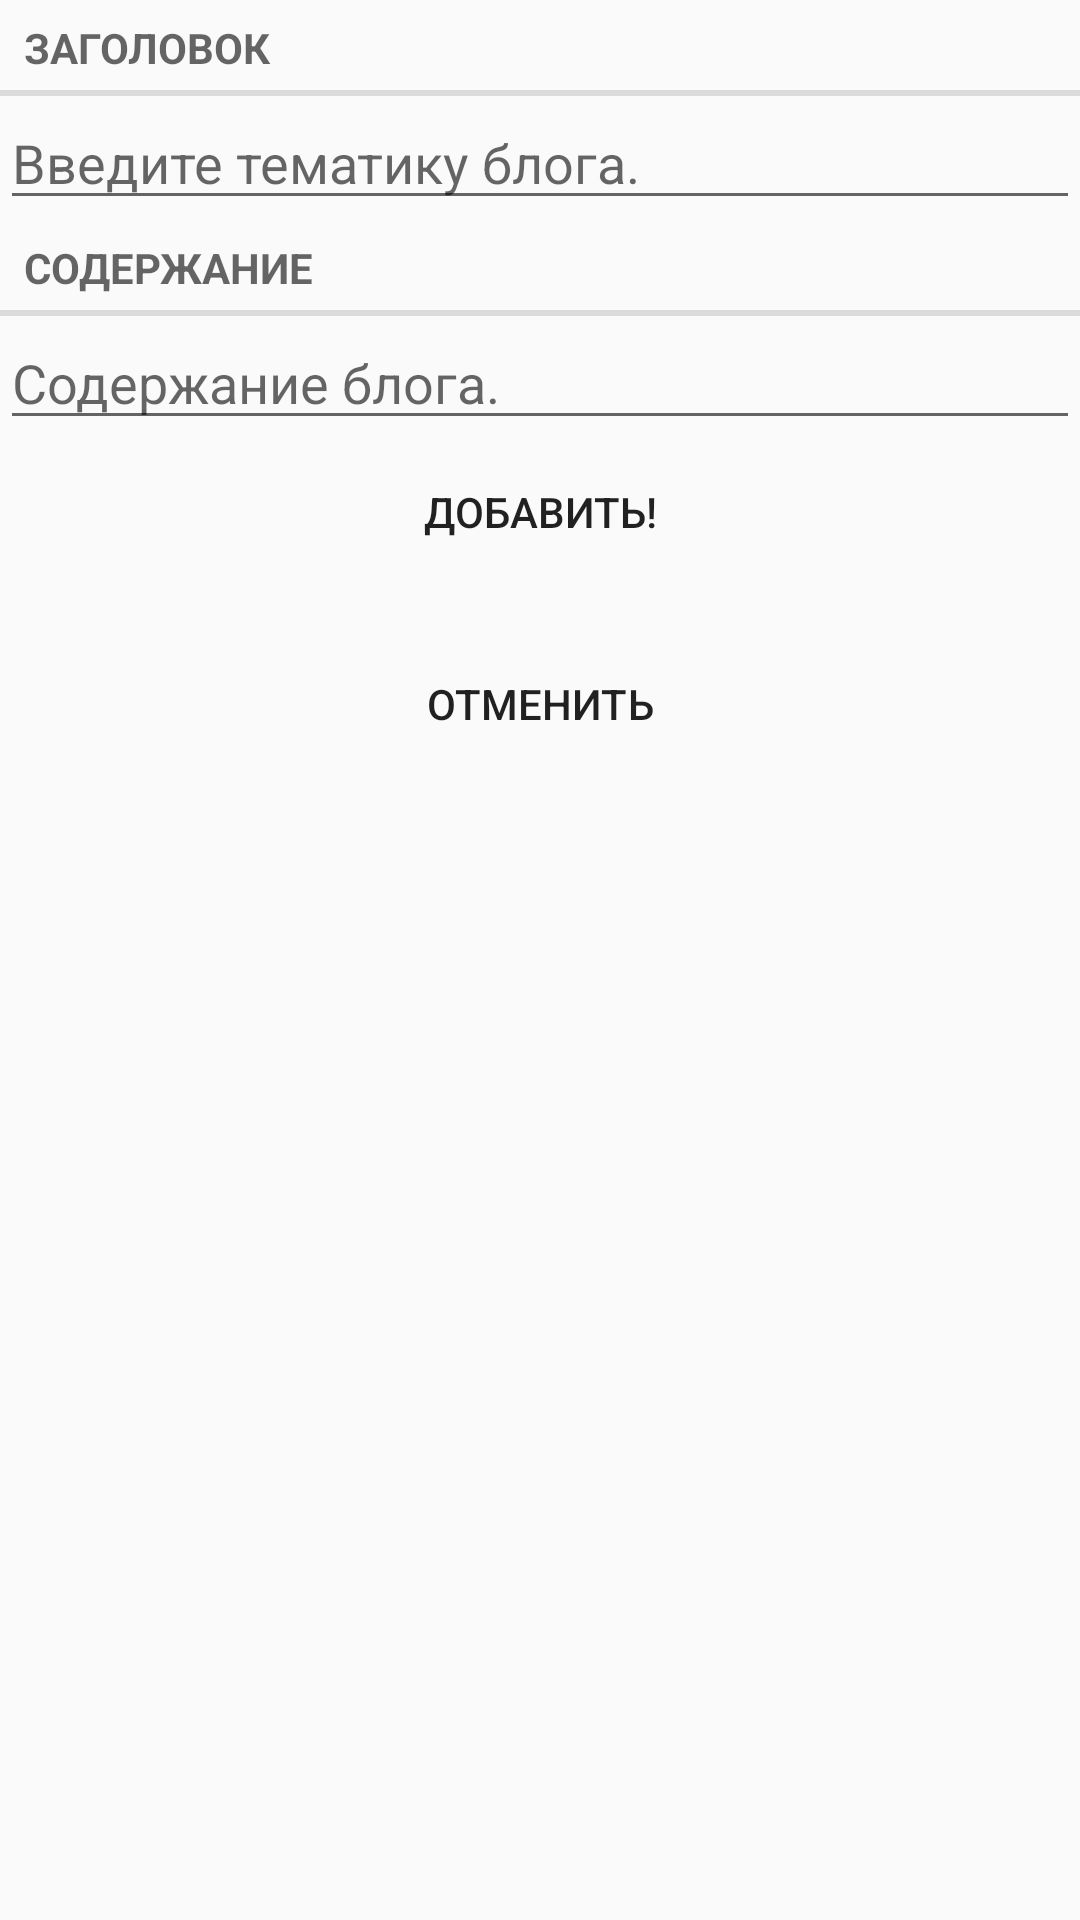

This screen was rendered from an Android layout file. Write that file and the resources it references.
<!-- AndroidManifest.xml: application theme Theme.MyWorkingProject -->
<!-- res/layout/add_blog_fragment.xml -->
<?xml version="1.0" encoding="utf-8"?>

<LinearLayout xmlns:android="http://schemas.android.com/apk/res/android"
    xmlns:app="http://schemas.android.com/apk/res-auto"
    xmlns:tools="http://schemas.android.com/tools"
    android:layout_width="match_parent"
    android:layout_height="match_parent"
    android:orientation="vertical">
    <TextView
        android:layout_width="match_parent"
        android:layout_height="wrap_content"
        android:text="@string/blog_title_label"
        style="?android:listSeparatorTextViewStyle"
        />
    <EditText android:id="@+id/blog_title"
        android:layout_width="match_parent"
        android:layout_height="wrap_content"
        android:hint="@string/blog_title_hint"
        />
    <TextView
        android:layout_width="match_parent"
        android:layout_height="wrap_content"
        android:text="@string/blog_details_label"
        style="?android:listSeparatorTextViewStyle"
        />
    <EditText android:id="@+id/blog_content"
        android:layout_width="match_parent"
        android:layout_height="wrap_content"
        android:hint="@string/blog_content_hint"
        />

    <Button
        android:id="@+id/add_blog"
        android:layout_width="match_parent"
        android:layout_height="wrap_content"
        android:layout_marginLeft="16dp"
        android:layout_marginRight="16dp"
        android:layout_marginBottom="16dp"
        android:background="@drawable/btn_custom"
        android:text="@string/add" />

    <Button
        android:id="@+id/go_on_main"
        android:layout_width="match_parent"
        android:layout_height="wrap_content"
        android:layout_marginLeft="70dp"
        android:layout_marginRight="70dp"
        android:background="@drawable/btn_custom_danger"
        android:text="@string/cancel" />

</LinearLayout>
<!-- resources referenced by this layout -->
<resources>
  <string name="add">Добавить!</string>
  <string name="blog_content_hint">Содержание блога.</string>
  <string name="blog_details_label">Содержание</string>
  <string name="blog_title_hint">Введите тематику блога.</string>
  <string name="blog_title_label">Заголовок</string>
  <string name="cancel">Отменить</string>
  <style name="Theme.MyWorkingProject" parent="MyWorkingProject" />
  <style name="MyWorkingProject" parent="Theme.AppCompat.Light.DarkActionBar">
          
          
          <item name="android:actionBarTheme">@drawable/for_act_bar</item>
  
      </style>
  <!-- drawable for_act_bar (drawable) -->
  <?xml version="1.0" encoding="utf-8"?>
  
  <shape xmlns:android="http://schemas.android.com/apk/res/android"
      android:shape="rectangle">
      <stroke android:width="1dp"
          android:color="@color/white"/>
      <gradient android:startColor="#595555"
          android:endColor="#252424"
          android:angle="45"/>
  
  </shape>
  <color name="white">#FFFFFFFF</color>
</resources>
